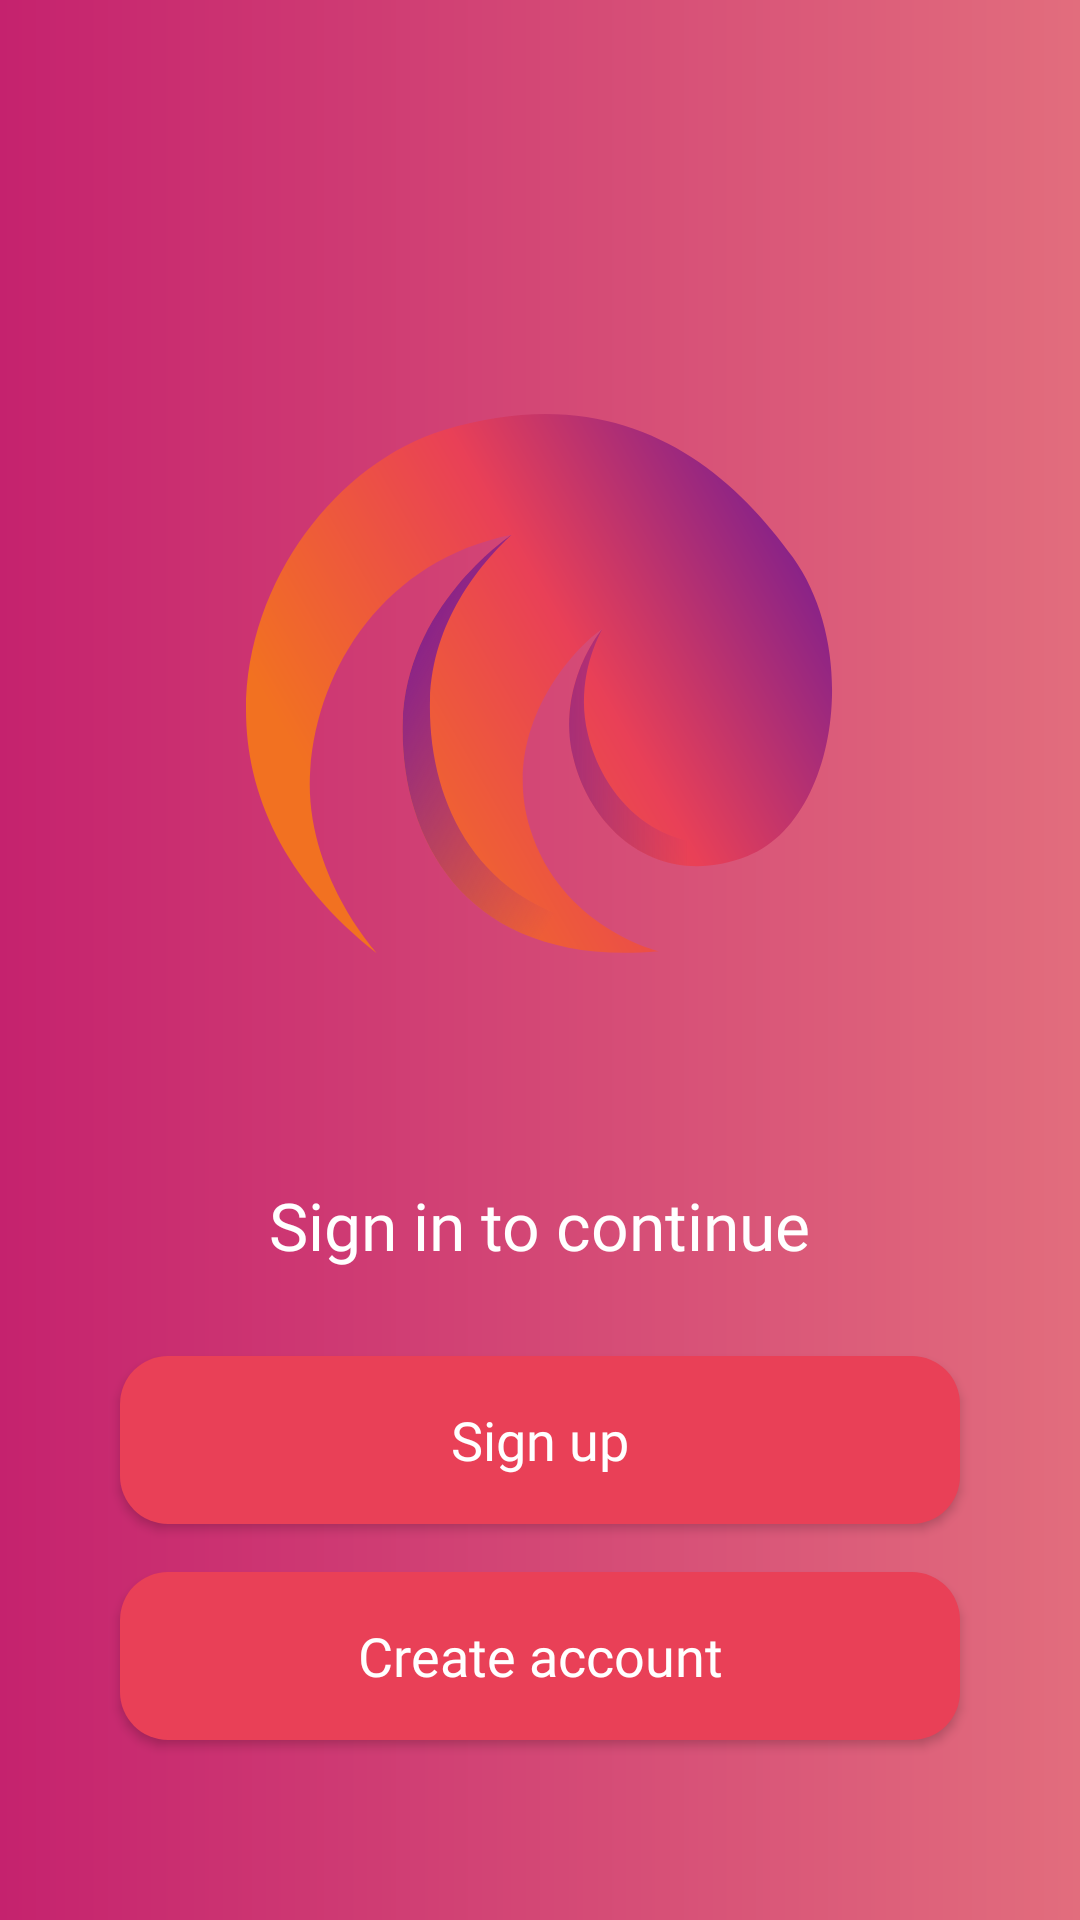

Reconstruct the res/layout file that produces this screen, plus the resources it refers to.
<!-- AndroidManifest.xml: application theme Theme.Sonderdatingapp -->
<!-- res/layout/sonder_sign_up_fragment.xml -->
<?xml version="1.0" encoding="utf-8"?>
<androidx.constraintlayout.widget.ConstraintLayout xmlns:android="http://schemas.android.com/apk/res/android"
    xmlns:app="http://schemas.android.com/apk/res-auto"
    xmlns:tools="http://schemas.android.com/tools"
    android:layout_width="match_parent"
    android:layout_height="match_parent"
    android:background="@drawable/main_gradient_background"
    tools:context=".ui.fragments.sign_up.SignUpFragment">

    <ImageView
        android:id="@+id/sonder_sign_up_logo"
        android:layout_width="wrap_content"
        android:layout_height="wrap_content"
        android:background="@drawable/sonder_main_logo"
        app:layout_constraintBottom_toBottomOf="parent"
        app:layout_constraintEnd_toEndOf="parent"
        app:layout_constraintStart_toStartOf="parent"
        app:layout_constraintTop_toTopOf="parent"
        app:layout_constraintVertical_bias="0.3" />

    <TextView
        android:id="@+id/sonder_sign_in_title"
        android:layout_width="wrap_content"
        android:layout_height="wrap_content"
        android:text="@string/sonder_sign_in_title"
        android:layout_marginTop="156dp"
        android:layout_marginBottom="29dp"
        app:layout_constraintEnd_toEndOf="parent"
        app:layout_constraintStart_toStartOf="parent"
        app:layout_constraintBottom_toTopOf="@id/sonder_sign_up"
        android:textColor="@color/primary_white"
        android:textAppearance="@style/MainFontStyle.Large" />

    <androidx.appcompat.widget.AppCompatButton
        android:id="@+id/sonder_sign_up"
        android:layout_width="match_parent"
        android:layout_height="56dp"
        android:layout_marginHorizontal="40dp"
        android:layout_marginBottom="16dp"
        android:text="@string/sonder_sign_up"
        app:layout_constraintBottom_toTopOf="@+id/sonder_create_account"
        app:layout_constraintEnd_toEndOf="parent"
        app:layout_constraintStart_toStartOf="parent"
        style="@style/AppTheme.PrimaryButton"/>

    <androidx.appcompat.widget.AppCompatButton
        android:id="@+id/sonder_create_account"
        android:layout_width="match_parent"
        android:layout_height="56dp"
        android:layout_marginHorizontal="40dp"
        android:layout_marginBottom="60dp"
        android:text="@string/sonder_create_account"
        app:layout_constraintBottom_toBottomOf="parent"
        app:layout_constraintEnd_toEndOf="parent"
        app:layout_constraintStart_toStartOf="parent"
        style="@style/AppTheme.PrimaryButton"/>

</androidx.constraintlayout.widget.ConstraintLayout>
<!-- resources referenced by this layout -->
<resources>
  <color name="primary_white">#FFFFFF</color>
  <!-- drawable main_gradient_background (drawable) -->
  <?xml version="1.0" encoding="utf-8"?>
  <shape xmlns:android="http://schemas.android.com/apk/res/android">
      <gradient
          android:type="linear"
          android:angle="0"
          android:startColor="@color/primary_pink"
          android:endColor="@color/primary_red_light" />
  </shape>
  <!-- drawable sonder_main_logo: vector/xml drawable (drawable, 2425 chars, omitted) -->
  <string name="sonder_create_account">Create account</string>
  <string name="sonder_sign_in_title">Sign in to continue</string>
  <string name="sonder_sign_up">Sign up</string>
  <style name="AppTheme.PrimaryButton" parent="Widget.AppCompat.Button">
          <item name="android:background">@drawable/rounded_shape</item>
          <item name="android:textColor">@color/primary_white</item>
          <item name="android:textAppearance">@style/MainFontStyle.Medium</item>
      </style>
  <style name="MainFontStyle.Large" parent="@android:style/TextAppearance.Large">
          <item name="android:fontFamily">@font/sk_modernist_regular</item>
      </style>
  <style name="Theme.Sonderdatingapp" parent="Theme.MaterialComponents.Light.NoActionBar">
          <item name="buttonStyle">@style/Widget.AppCompat.Button</item>
          <item name="materialButtonStyle">@style/Widget.MaterialComponents.Button</item>
          <item name="colorPrimaryDark">@color/primary_red</item>
      </style>
  <color name="primary_pink">#C5226E</color>
  <color name="primary_red_light">#E26D7D</color>
  <!-- drawable rounded_shape (drawable) -->
  <?xml version="1.0" encoding="utf-8"?>
  <shape
      xmlns:android="http://schemas.android.com/apk/res/android"
      android:shape="rectangle">
      <solid android:color="@color/primary_red" />
      <corners android:radius="16dp"/>
  </shape>
  <style name="MainFontStyle.Medium" parent="@android:style/TextAppearance.Medium">
          <item name="android:fontFamily">@font/sk_modernist_regular</item>
      </style>
  <color name="primary_red">#E94057</color>
</resources>
